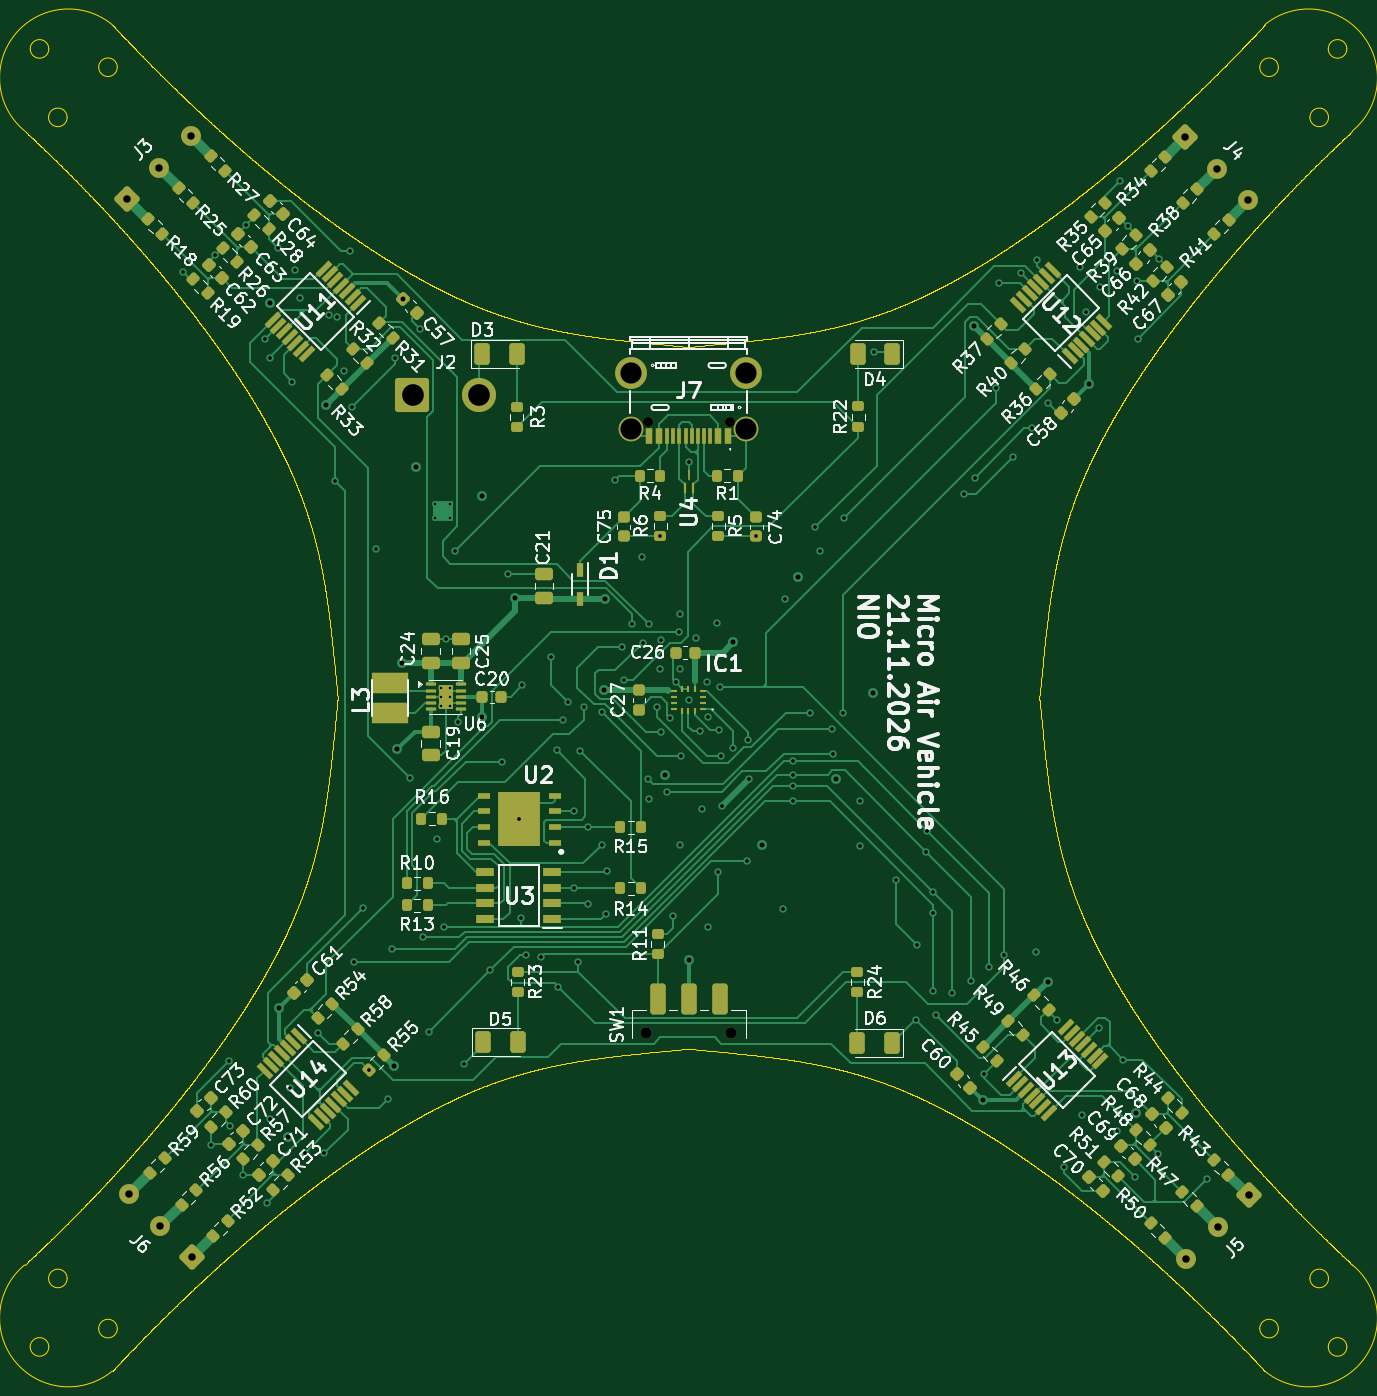
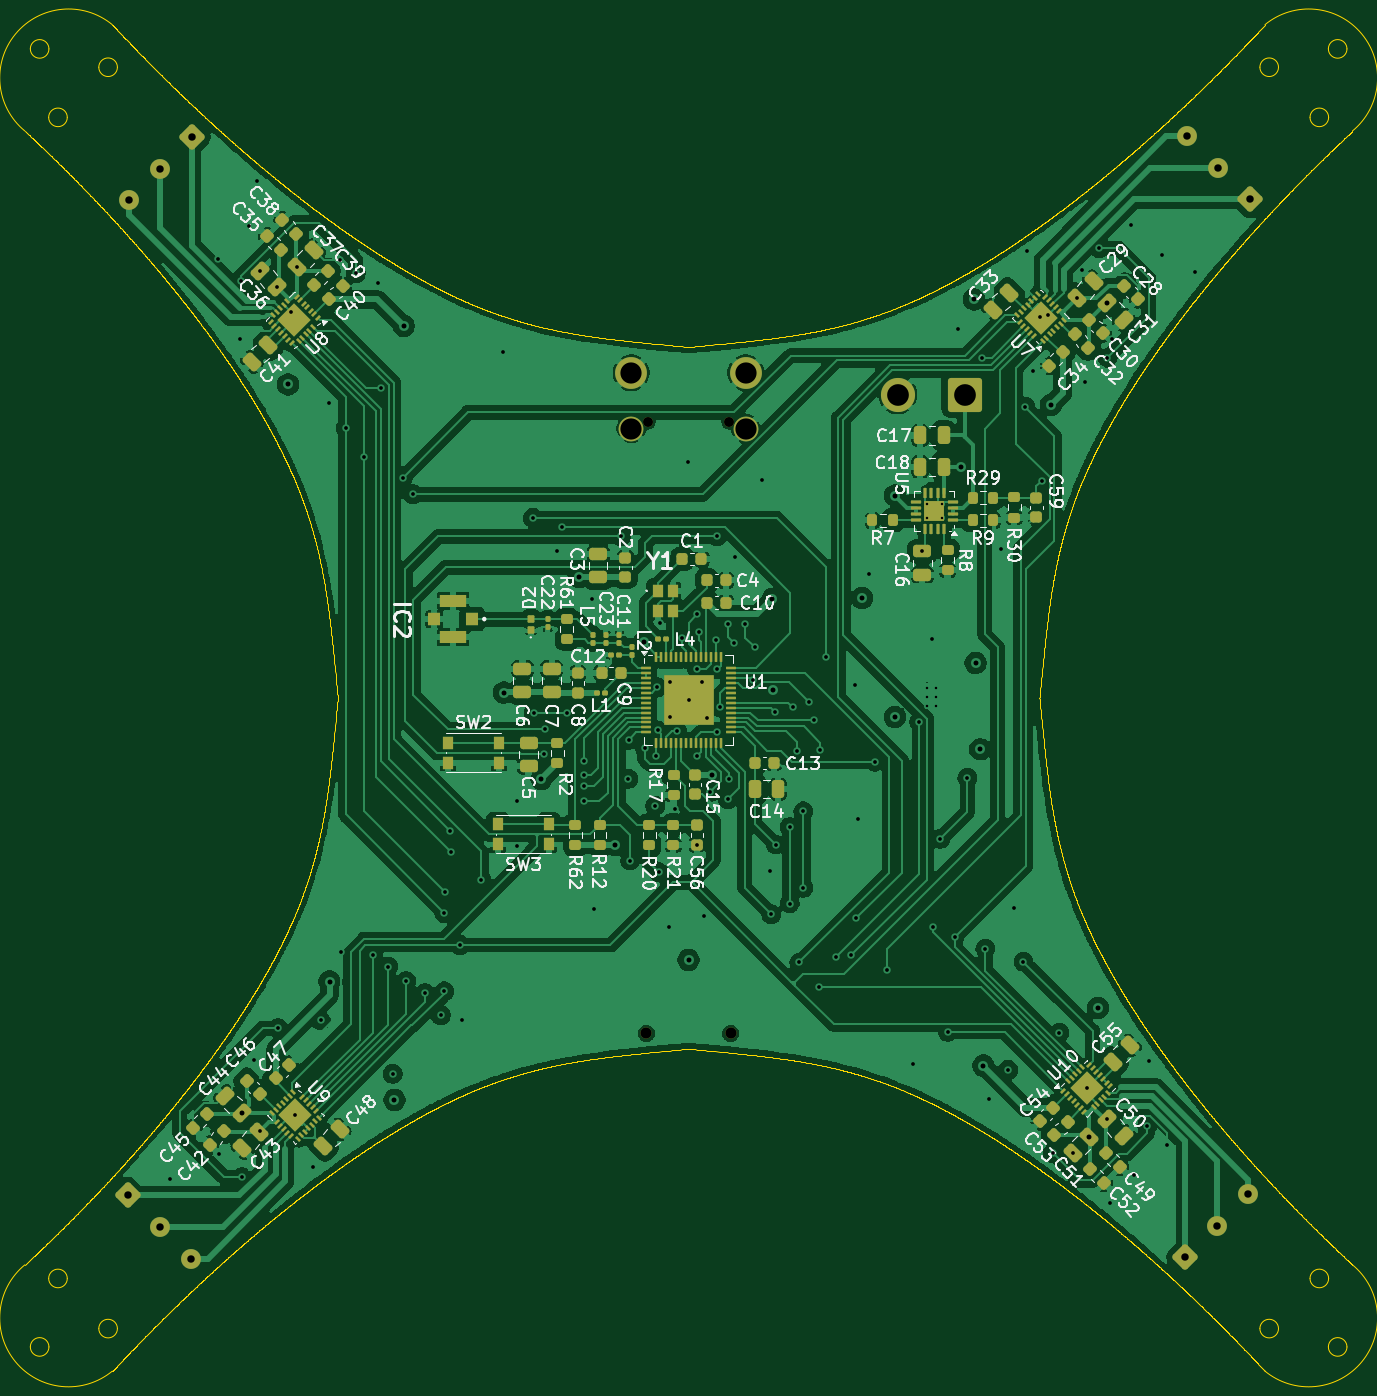
Circuit board: 13 layer files. Board 107.1 x 108.6 mm.
- bottom_copper: Micro_Air_Vehicle-B_Cu.gbr (374321 bytes)
- bottom_mask: Micro_Air_Vehicle-B_Mask.gbr (16861 bytes)
- paste: Micro_Air_Vehicle-B_Paste.gbr (16243 bytes)
- bottom_silk: Micro_Air_Vehicle-B_Silkscreen.gbr (139675 bytes)
- outline: Micro_Air_Vehicle-Edge_Cuts.gbr (228079 bytes)
- top_copper: Micro_Air_Vehicle-F_Cu.gbr (80377 bytes)
- top_mask: Micro_Air_Vehicle-F_Mask.gbr (14576 bytes)
- paste: Micro_Air_Vehicle-F_Paste.gbr (13379 bytes)
- top_silk: Micro_Air_Vehicle-F_Silkscreen.gbr (187443 bytes)
- inner_copper: Micro_Air_Vehicle-In1_Cu.gbr (368740 bytes)
- inner_copper: Micro_Air_Vehicle-In2_Cu.gbr (502160 bytes)
- drill: Micro_Air_Vehicle-NPTH.drl (456 bytes)
- drill: Micro_Air_Vehicle-PTH.drl (4052 bytes)

=== bottom_copper: Micro_Air_Vehicle-B_Cu.gbr (374321 bytes, source omitted) ===
=== bottom_mask: Micro_Air_Vehicle-B_Mask.gbr (16861 bytes, source omitted) ===
=== paste: Micro_Air_Vehicle-B_Paste.gbr (16243 bytes, source omitted) ===
=== bottom_silk: Micro_Air_Vehicle-B_Silkscreen.gbr (139675 bytes, source omitted) ===
=== outline: Micro_Air_Vehicle-Edge_Cuts.gbr (228079 bytes, source omitted) ===
=== top_copper: Micro_Air_Vehicle-F_Cu.gbr (80377 bytes, source omitted) ===
=== top_mask: Micro_Air_Vehicle-F_Mask.gbr (14576 bytes, source omitted) ===
=== paste: Micro_Air_Vehicle-F_Paste.gbr (13379 bytes, source omitted) ===
=== top_silk: Micro_Air_Vehicle-F_Silkscreen.gbr (187443 bytes, source omitted) ===
=== inner_copper: Micro_Air_Vehicle-In1_Cu.gbr (368740 bytes, source omitted) ===
=== inner_copper: Micro_Air_Vehicle-In2_Cu.gbr (502160 bytes, source omitted) ===
=== drill: Micro_Air_Vehicle-NPTH.drl ===
M48
; DRILL file KiCad 10.0.7 date 2026-11-27T09:45:05
; FORMAT={-:-/ absolute / metric / decimal}
; #@! TF.CreationDate,2026-11-27T09:45:05+01:00
; #@! TF.GenerationSoftware,Kicad,Pcbnew,10.0.7
; #@! TF.FileFunction,NonPlated,1,4,NPTH
FMAT,2
METRIC
; #@! TA.AperFunction,NonPlated,NPTH,ComponentDrill
T1C0.800
; #@! TA.AperFunction,NonPlated,NPTH,ComponentDrill
T2C0.900
%
G90
G05
T1
X149.74Y-67.66
X156.34Y-67.66
T2
X149.64Y-116.985
X156.44Y-116.985
M30

=== drill: Micro_Air_Vehicle-PTH.drl ===
M48
; DRILL file KiCad 10.0.7 date 2026-11-27T09:45:05
; FORMAT={-:-/ absolute / metric / decimal}
; #@! TF.CreationDate,2026-11-27T09:45:05+01:00
; #@! TF.GenerationSoftware,Kicad,Pcbnew,10.0.7
; #@! TF.FileFunction,Plated,1,4,PTH
FMAT,2
METRIC
; #@! TA.AperFunction,Plated,PTH,ComponentDrill
T1C0.200
; #@! TA.AperFunction,Plated,PTH,ViaDrill
T2C0.300
; #@! TA.AperFunction,Plated,PTH,ViaDrill
T3C0.400
; #@! TA.AperFunction,Plated,PTH,ComponentDrill
T4C0.600
; #@! TA.AperFunction,Plated,PTH,ComponentDrill
T5C1.710
; #@! TA.AperFunction,Plated,PTH,ComponentDrill
T6C1.750
%
G90
G05
T1
X132.62Y-74.282
X132.62Y-75.462
X133.093Y-89.1
X133.093Y-89.85
X133.093Y-90.6
X133.793Y-89.1
X133.793Y-89.85
X133.793Y-90.6
X133.8Y-74.282
X133.8Y-75.462
T2
X112.24Y-55.58
X114.49Y-126.0
X114.887Y-54.227
X115.94Y-119.25
X116.06Y-124.44
X117.14Y-128.388
X117.362Y-51.842
X118.86Y-61.01
X119.05Y-130.64
X119.26Y-62.5
X119.272Y-123.928
X119.92Y-53.67
X120.928Y-121.42
X121.05Y-64.43
X121.33Y-55.4
X121.715Y-57.715
X122.072Y-126.652
X123.14Y-116.94
X123.675Y-126.635
X124.02Y-59.04
X124.53Y-72.41
X124.696Y-59.236
X125.28Y-63.59
X125.76Y-53.91
X125.89Y-66.46
X126.03Y-111.21
X126.79Y-106.89
X127.277Y-119.933
X127.86Y-77.92
X128.82Y-122.27
X129.11Y-110.15
X129.37Y-62.496
X130.56Y-96.38
X131.34Y-60.17
X131.59Y-109.22
X132.11Y-116.86
X132.73Y-101.31
X133.32Y-108.41
X133.44Y-85.22
X134.183Y-78.108
X134.44Y-91.85
X134.93Y-119.45
X137.05Y-111.91
X138.01Y-95.08
X138.45Y-79.98
X139.39Y-99.722
X139.51Y-107.72
X139.62Y-88.92
X139.9Y-110.69
X141.16Y-110.84
X141.96Y-86.6
X142.4Y-94.14
X142.52Y-113.25
X142.94Y-91.74
X143.29Y-90.26
X143.78Y-99.087
X143.78Y-105.248
X144.1Y-111.27
X144.3Y-94.2
X144.61Y-90.69
X144.89Y-100.358
X144.89Y-106.517
X146.02Y-101.76
X146.05Y-91.05
X146.37Y-107.38
X146.45Y-103.92
X147.11Y-72.38
X147.69Y-85.87
X147.81Y-88.53
X148.47Y-83.945
X149.3Y-78.59
X149.36Y-85.47
X149.785Y-96.46
X149.83Y-84.0
X149.86Y-98.09
X150.51Y-90.68
X150.72Y-87.64
X150.735Y-76.915
X150.77Y-92.67
X150.83Y-85.27
X151.3Y-97.51
X151.531Y-91.579
X151.77Y-107.52
X151.98Y-88.66
X152.23Y-84.599
X152.32Y-83.2
X152.355Y-87.57
X152.37Y-101.76
X152.39Y-94.63
X153.035Y-90.115
X153.07Y-70.91
X153.6Y-85.12
X153.96Y-92.64
X154.14Y-98.93
X154.52Y-88.63
X154.571Y-91.48
X154.58Y-108.37
X155.305Y-83.905
X155.42Y-104.0
X155.5Y-92.56
X155.55Y-89.08
X155.63Y-94.59
X155.73Y-98.64
X156.58Y-93.94
X157.75Y-103.05
X157.83Y-93.31
X157.91Y-96.46
X158.485Y-76.915
X160.65Y-106.97
X160.79Y-81.97
X161.44Y-98.27
X161.45Y-97.05
X161.46Y-95.04
X161.46Y-96.12
X162.81Y-91.13
X163.24Y-76.19
X163.63Y-78.12
X164.61Y-92.46
X164.69Y-94.44
X165.52Y-91.13
X165.58Y-75.43
X166.86Y-98.27
X166.87Y-101.91
X168.01Y-62.03
X169.74Y-104.58
X171.34Y-115.89
X171.47Y-109.86
X172.205Y-102.355
X172.265Y-100.645
X172.71Y-105.56
X172.74Y-107.287
X172.74Y-113.6
X173.014Y-115.526
X174.28Y-113.74
X175.27Y-73.51
X175.82Y-112.77
X176.09Y-72.18
X176.89Y-120.257
X177.25Y-111.6
X177.82Y-64.91
X178.05Y-56.52
X178.5Y-110.66
X179.19Y-70.52
X179.86Y-55.7
X180.693Y-68.18
X181.03Y-110.4
X181.14Y-54.65
X182.03Y-66.14
X182.71Y-115.94
X183.29Y-127.78
X184.614Y-55.154
X184.738Y-123.6
X185.072Y-58.852
X186.15Y-116.56
X186.228Y-56.812
X187.59Y-124.82
X187.592Y-55.488
X187.8Y-48.24
X188.07Y-119.11
X188.448Y-51.922
X189.06Y-128.59
X189.16Y-56.33
X189.24Y-61.01
X190.9Y-126.69
X190.953Y-54.507
X194.84Y-128.75
T3
X119.309Y-58.085
X120.025Y-114.925
X120.728Y-125.308
X123.82Y-66.3
X129.26Y-119.59
X129.52Y-94.08
X129.89Y-87.12
X130.04Y-57.8
X131.03Y-71.29
X136.41Y-73.62
X136.41Y-91.49
X139.05Y-81.87
X146.21Y-89.33
X146.27Y-81.97
X151.13Y-96.17
X153.04Y-111.07
X156.65Y-85.44
X158.96Y-101.81
X161.84Y-80.21
X164.9Y-96.48
X167.91Y-89.51
X176.01Y-59.93
X176.75Y-122.37
X181.99Y-112.81
X185.35Y-64.66
X189.081Y-123.374
T4
X107.784Y-49.746
X107.904Y-129.944
X110.33Y-47.2
X110.45Y-132.49
X112.876Y-44.654
X112.996Y-135.036
X193.084Y-44.724
X193.139Y-135.151
X195.63Y-47.27
X195.684Y-132.606
X198.176Y-49.816
X198.23Y-130.06
T5
X148.43Y-63.72
X148.43Y-68.22
X157.65Y-63.72
X157.65Y-68.22
T6
X130.773Y-65.472
X136.172Y-65.472
M30
